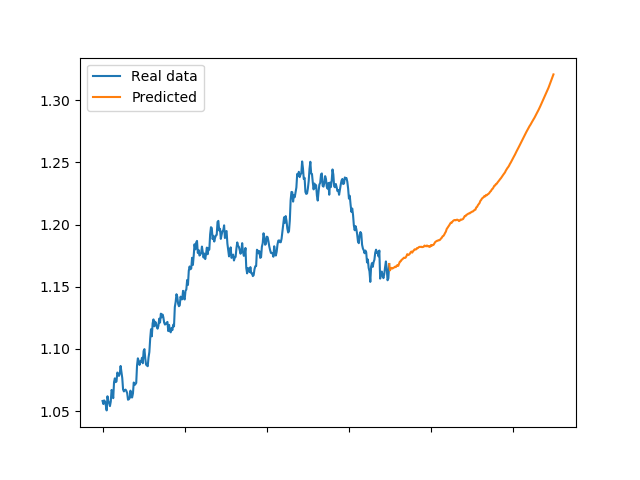

The data file committed next to this chart (first rows):
, Real data, Predicted
1281571200000000000, 1.283, 
1281657600000000000, 1.275, 
1281916800000000000, 1.282, 
1282003200000000000, 1.288, 
1282089600000000000, 1.285, 
1282176000000000000, 1.282, 
1282262400000000000, 1.271, 
1282521600000000000, 1.266, 
1282608000000000000, 1.263, 
1282694400000000000, 1.266, 
1282780800000000000, 1.271, 
1282867200000000000, 1.276, 
1283126400000000000, 1.266, 
1283212800000000000, 1.268, 
1283299200000000000, 1.281, 
1283385600000000000, 1.282, 
1283472000000000000, 1.289, 
1283731200000000000, 1.287, 
1283817600000000000, 1.268, 
1283904000000000000, 1.272, 
1283990400000000000, 1.269, 
1284076800000000000, 1.268, 
1284336000000000000, 1.288, 
1284422400000000000, 1.3, 
1284508800000000000, 1.301, 
1284595200000000000, 1.308, 
1284681600000000000, 1.305, 
1284940800000000000, 1.306, 
1285027200000000000, 1.326, 
1285113600000000000, 1.34, 
1285200000000000000, 1.331, 
1285286400000000000, 1.349, 
1285545600000000000, 1.345, 
1285632000000000000, 1.358, 
1285718400000000000, 1.363, 
1285804800000000000, 1.363, 
1285891200000000000, 1.379, 
1286150400000000000, 1.368, 
1286236800000000000, 1.384, 
1286323200000000000, 1.393, 
1286409600000000000, 1.393, 
1286496000000000000, 1.394, 
1286755200000000000, 1.387, 
1286841600000000000, 1.392, 
1286928000000000000, 1.396, 
1287014400000000000, 1.408, 
1287100800000000000, 1.397, 
1287360000000000000, 1.393, 
1287446400000000000, 1.372, 
1287532800000000000, 1.396, 
1287619200000000000, 1.392, 
1287705600000000000, 1.395, 
1287964800000000000, 1.396, 
1288051200000000000, 1.386, 
1288137600000000000, 1.377, 
1288224000000000000, 1.393, 
1288310400000000000, 1.395, 
1288569600000000000, 1.39, 
1288656000000000000, 1.403, 
1288742400000000000, 1.413, 
... 2,188 more rows
